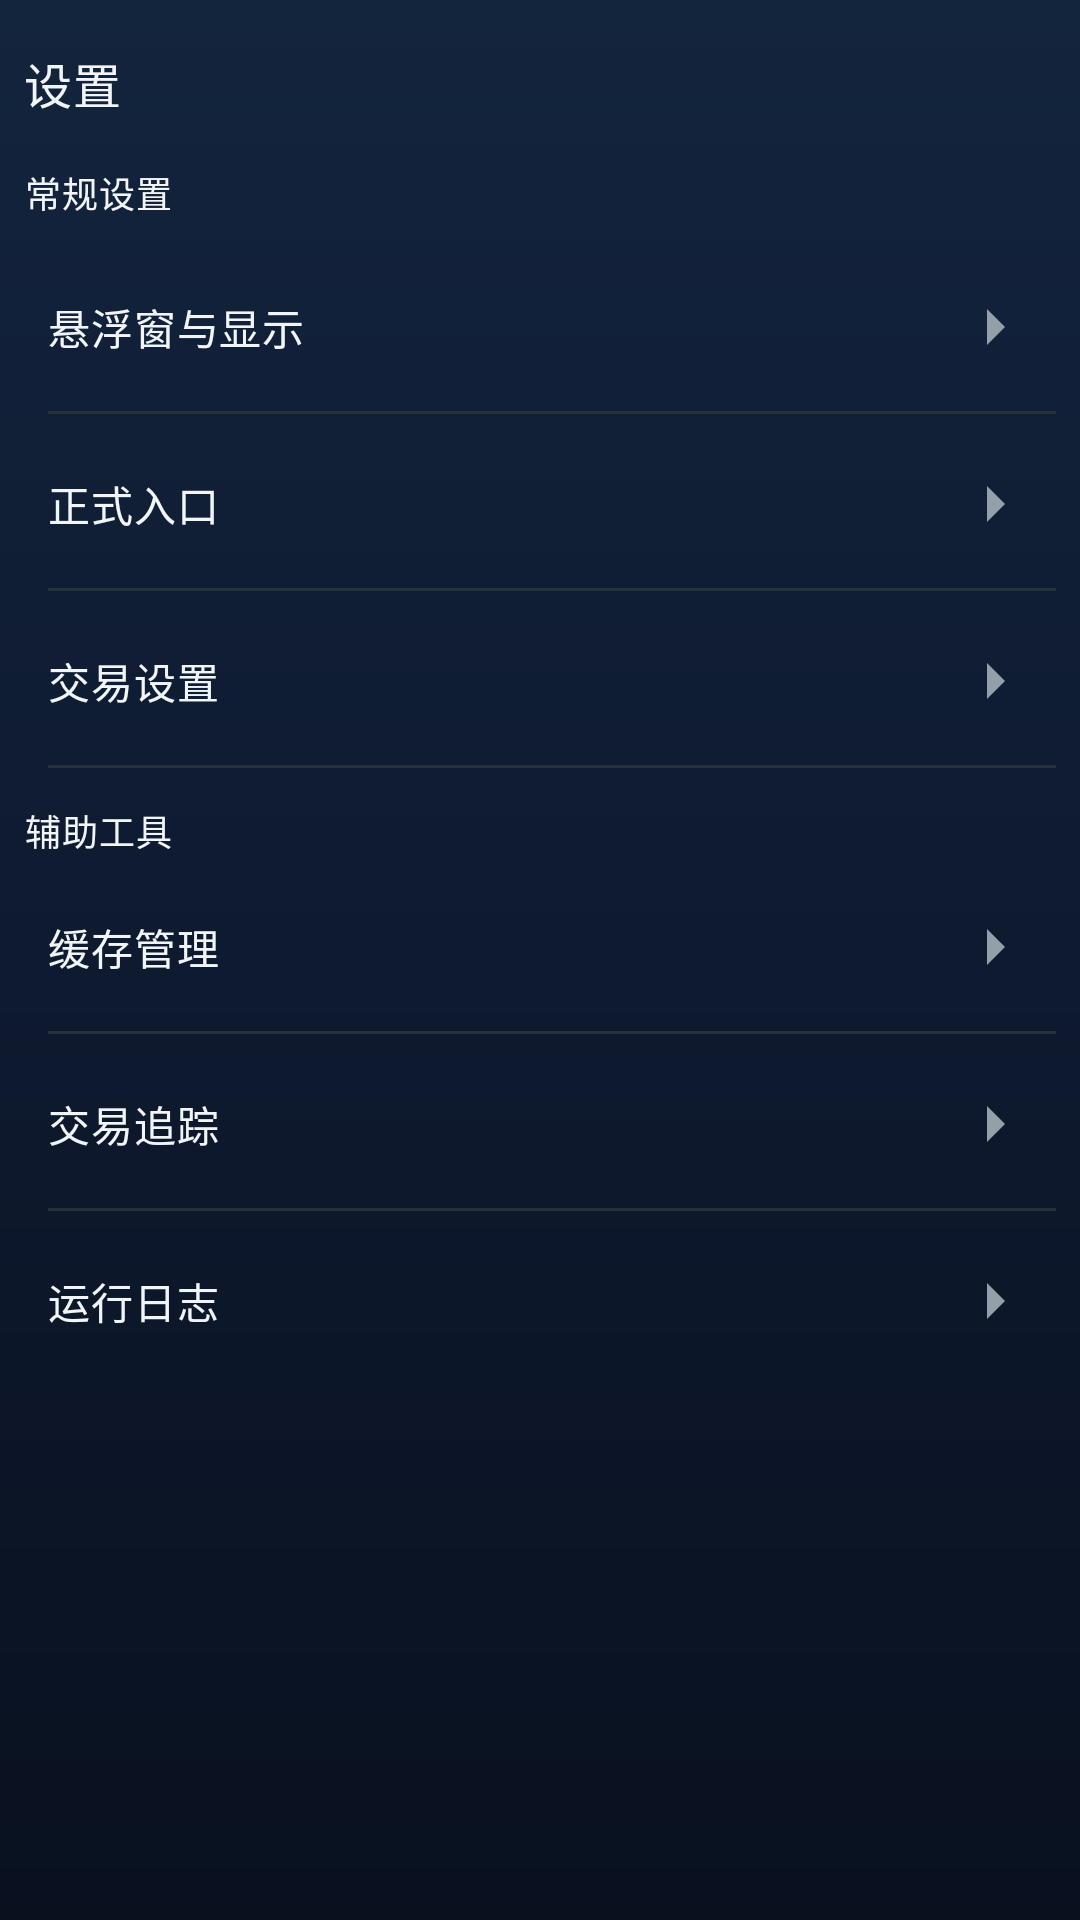

Here is an Android app screen rendered from its layout file. Give the layout XML and the strings, colors and styles it references.
<!-- AndroidManifest.xml: application theme Theme.BinanceMonitor -->
<!-- res/layout/content_settings.xml -->
<?xml version="1.0" encoding="utf-8"?>
<LinearLayout xmlns:android="http://schemas.android.com/apk/res/android"
    android:layout_width="match_parent"
    android:layout_height="match_parent"
    android:background="@drawable/bg_app"
    android:orientation="vertical">

    <ScrollView
        android:layout_width="match_parent"
        android:layout_height="0dp"
        android:layout_weight="1"
        android:fillViewport="true"
        android:padding="@dimen/screen_edge_padding">

        <LinearLayout
            android:layout_width="match_parent"
            android:layout_height="wrap_content"
            android:orientation="vertical">

            <TextView
                android:layout_width="wrap_content"
                android:layout_height="wrap_content"
                android:layout_marginTop="@dimen/space_8"
                android:text="设置"
                android:textAppearance="@style/TextAppearance.BinanceMonitor.SectionTitle" />

            <TextView
                android:layout_width="wrap_content"
                android:layout_height="wrap_content"
                android:layout_marginTop="@dimen/space_16"
                android:text="常规设置"
                android:textAppearance="@style/TextAppearance.BinanceMonitor.Caption" />

            <LinearLayout
                android:id="@+id/itemDisplay"
                android:layout_width="match_parent"
                android:layout_height="56dp"
                android:layout_marginTop="@dimen/space_8"
                android:clickable="true"
                android:focusable="true"
                android:foreground="?attr/selectableItemBackgroundBorderless"
                android:gravity="center_vertical"
                android:orientation="horizontal"
                android:paddingHorizontal="@dimen/screen_edge_padding">

                <TextView
                    android:layout_width="0dp"
                    android:layout_height="wrap_content"
                    android:layout_weight="1"
                    android:text="悬浮窗与显示"
                    android:textColor="@color/text_primary"
                    android:textAppearance="@style/TextAppearance.BinanceMonitor.Body" />

                <ImageView
                    android:layout_width="24dp"
                    android:layout_height="24dp"
                    android:layout_marginStart="@dimen/space_8"
                    android:contentDescription="@null"
                    android:src="@drawable/ic_chevron_right"
                    android:tint="@color/text_secondary" />
            </LinearLayout>

            <View
                android:layout_width="match_parent"
                android:layout_height="1dp"
                android:layout_marginStart="@dimen/screen_edge_padding"
                android:background="@color/border_subtle" />

            <LinearLayout
                android:id="@+id/itemGateway"
                android:layout_width="match_parent"
                android:layout_height="56dp"
                android:layout_marginTop="@dimen/space_2"
                android:clickable="true"
                android:focusable="true"
                android:foreground="?attr/selectableItemBackgroundBorderless"
                android:gravity="center_vertical"
                android:orientation="horizontal"
                android:paddingHorizontal="@dimen/screen_edge_padding">

                <TextView
                    android:layout_width="0dp"
                    android:layout_height="wrap_content"
                    android:layout_weight="1"
                    android:text="@string/mt5_gateway_section_title"
                    android:textColor="@color/text_primary"
                    android:textAppearance="@style/TextAppearance.BinanceMonitor.Body" />

                <ImageView
                    android:layout_width="24dp"
                    android:layout_height="24dp"
                    android:layout_marginStart="@dimen/space_8"
                    android:contentDescription="@null"
                    android:src="@drawable/ic_chevron_right"
                    android:tint="@color/text_secondary" />
            </LinearLayout>

            <View
                android:layout_width="match_parent"
                android:layout_height="1dp"
                android:layout_marginStart="@dimen/screen_edge_padding"
                android:background="@color/border_subtle" />

            <LinearLayout
                android:id="@+id/itemTrade"
                android:layout_width="match_parent"
                android:layout_height="56dp"
                android:layout_marginTop="@dimen/space_2"
                android:clickable="true"
                android:focusable="true"
                android:foreground="?attr/selectableItemBackgroundBorderless"
                android:gravity="center_vertical"
                android:orientation="horizontal"
                android:paddingHorizontal="@dimen/screen_edge_padding">

                <TextView
                    android:layout_width="0dp"
                    android:layout_height="wrap_content"
                    android:layout_weight="1"
                    android:text="@string/settings_trade_section"
                    android:textColor="@color/text_primary"
                    android:textAppearance="@style/TextAppearance.BinanceMonitor.Body" />

                <ImageView
                    android:layout_width="24dp"
                    android:layout_height="24dp"
                    android:layout_marginStart="@dimen/space_8"
                    android:contentDescription="@null"
                    android:src="@drawable/ic_chevron_right"
                    android:tint="@color/text_secondary" />
            </LinearLayout>

            <View
                android:layout_width="match_parent"
                android:layout_height="1dp"
                android:layout_marginStart="@dimen/screen_edge_padding"
                android:background="@color/border_subtle" />

            <View
                android:layout_width="match_parent"
                android:layout_height="12dp" />

            <TextView
                android:layout_width="wrap_content"
                android:layout_height="wrap_content"
                android:text="辅助工具"
                android:textAppearance="@style/TextAppearance.BinanceMonitor.Caption" />

            <LinearLayout
                android:id="@+id/itemCache"
                android:layout_width="match_parent"
                android:layout_height="56dp"
                android:layout_marginTop="@dimen/space_2"
                android:clickable="true"
                android:focusable="true"
                android:foreground="?attr/selectableItemBackgroundBorderless"
                android:gravity="center_vertical"
                android:orientation="horizontal"
                android:paddingHorizontal="@dimen/screen_edge_padding">

                <TextView
                    android:layout_width="0dp"
                    android:layout_height="wrap_content"
                    android:layout_weight="1"
                    android:text="缓存管理"
                    android:textColor="@color/text_primary"
                    android:textAppearance="@style/TextAppearance.BinanceMonitor.Body" />

                <ImageView
                    android:layout_width="24dp"
                    android:layout_height="24dp"
                    android:layout_marginStart="@dimen/space_8"
                    android:contentDescription="@null"
                    android:src="@drawable/ic_chevron_right"
                    android:tint="@color/text_secondary" />
            </LinearLayout>

            <View
                android:layout_width="match_parent"
                android:layout_height="1dp"
                android:layout_marginStart="@dimen/screen_edge_padding"
                android:background="@color/border_subtle" />

            <LinearLayout
                android:id="@+id/itemTradeAudit"
                android:layout_width="match_parent"
                android:layout_height="56dp"
                android:layout_marginTop="@dimen/space_2"
                android:clickable="true"
                android:focusable="true"
                android:foreground="?attr/selectableItemBackgroundBorderless"
                android:gravity="center_vertical"
                android:orientation="horizontal"
                android:paddingHorizontal="@dimen/screen_edge_padding">

                <TextView
                    android:layout_width="0dp"
                    android:layout_height="wrap_content"
                    android:layout_weight="1"
                    android:text="@string/settings_trade_audit"
                    android:textColor="@color/text_primary"
                    android:textAppearance="@style/TextAppearance.BinanceMonitor.Body" />

                <ImageView
                    android:layout_width="24dp"
                    android:layout_height="24dp"
                    android:layout_marginStart="@dimen/space_8"
                    android:contentDescription="@null"
                    android:src="@drawable/ic_chevron_right"
                    android:tint="@color/text_secondary" />
            </LinearLayout>

            <View
                android:layout_width="match_parent"
                android:layout_height="1dp"
                android:layout_marginStart="@dimen/screen_edge_padding"
                android:background="@color/border_subtle" />

            <LinearLayout
                android:id="@+id/itemLogs"
                android:layout_width="match_parent"
                android:layout_height="56dp"
                android:layout_marginTop="@dimen/space_2"
                android:clickable="true"
                android:focusable="true"
                android:foreground="?attr/selectableItemBackgroundBorderless"
                android:gravity="center_vertical"
                android:orientation="horizontal"
                android:paddingHorizontal="@dimen/screen_edge_padding">

                <TextView
                    android:layout_width="0dp"
                    android:layout_height="wrap_content"
                    android:layout_weight="1"
                    android:text="运行日志"
                    android:textColor="@color/text_primary"
                    android:textAppearance="@style/TextAppearance.BinanceMonitor.Body" />

                <ImageView
                    android:layout_width="24dp"
                    android:layout_height="24dp"
                    android:layout_marginStart="@dimen/space_8"
                    android:contentDescription="@null"
                    android:src="@drawable/ic_chevron_right"
                    android:tint="@color/text_secondary" />
            </LinearLayout>

            <View
                android:layout_width="match_parent"
                android:layout_height="@dimen/space_20" />
        </LinearLayout>
    </ScrollView>
</LinearLayout>
<!-- resources referenced by this layout -->
<resources>
  <color name="border_subtle">#27313A</color>
  <color name="text_primary">#F2F5F7</color>
  <color name="text_secondary">#93A0AA</color>
  <dimen name="screen_edge_padding">8dp</dimen>
  <dimen name="space_16">16dp</dimen>
  <dimen name="space_2">2dp</dimen>
  <dimen name="space_20">20dp</dimen>
  <dimen name="space_8">8dp</dimen>
  <string name="mt5_gateway_section_title">正式入口</string>
  <string name="settings_trade_audit">交易追踪</string>
  <string name="settings_trade_section">交易设置</string>
  <style name="TextAppearance.BinanceMonitor.Body" parent="TextAppearance.BinanceMonitor.Scale.Body" />
  <style name="TextAppearance.BinanceMonitor.Caption" parent="TextAppearance.BinanceMonitor.Scale.Compact" />
  <style name="TextAppearance.BinanceMonitor.SectionTitle" parent="TextAppearance.BinanceMonitor.Scale.Section" />
  <style name="TextAppearance.BinanceMonitor.Scale.Body" parent="TextAppearance.Material3.BodyMedium">
          <item name="android:fontFamily">sans-serif</item>
          <item name="android:textColor">@color/text_primary</item>
          <item name="android:textSize">14sp</item>
          <item name="android:lineHeight">20sp</item>
      </style>
  <style name="TextAppearance.BinanceMonitor.Scale.Compact" parent="TextAppearance.Material3.BodySmall">
          <item name="android:fontFamily">sans-serif</item>
          <item name="android:textColor">@color/text_secondary</item>
          <item name="android:textSize">12sp</item>
          <item name="android:lineHeight">16sp</item>
      </style>
  <style name="TextAppearance.BinanceMonitor.Scale.Section" parent="TextAppearance.Material3.TitleMedium">
          <item name="android:fontFamily">sans-serif-medium</item>
          <item name="android:textColor">@color/text_primary</item>
          <item name="android:textSize">16sp</item>
          <item name="android:lineHeight">22sp</item>
      </style>
  <color name="accent_primary">#D1A055</color>
  <color name="text_inverse">#FFFFFF</color>
  <color name="trade_sell">#E85C5C</color>
  <color name="bg_card_base">#12181F</color>
  <color name="bg_panel_base">#0A0E12</color>
  <style name="Widget.BinanceMonitor.Card" parent="Widget.Material3.CardView.Filled">
          <item name="cardBackgroundColor">@color/bg_card_base</item>
          <item name="strokeColor">@color/border_subtle</item>
          <item name="strokeWidth">1dp</item>
          <item name="cardCornerRadius">@dimen/radius_lg</item>
          <item name="cardElevation">0dp</item>
      </style>
  <style name="Widget.BinanceMonitor.Subject.ActionButton.Primary" parent="Widget.BinanceMonitor.Subject.ActionButton.Base">
          <item name="backgroundTint">@color/accent_primary</item>
          <item name="android:textColor">@color/text_inverse</item>
      </style>
  <style name="ThemeOverlay.BinanceMonitor.BottomSheetDialog" parent="ThemeOverlay.Material3.BottomSheetDialog">
          <item name="bottomSheetStyle">@style/Widget.BinanceMonitor.BottomSheet</item>
      </style>
  <dimen name="radius_lg">0dp</dimen>
  <dimen name="subject_height_md">44dp</dimen>
  <color name="bg_field_base">#161D25</color>
  <dimen name="radius_md">0dp</dimen>
  <style name="ShapeAppearanceBinanceMonitorSquare">
          <item name="cornerSizeTopLeft">0dp</item>
          <item name="cornerSizeTopRight">0dp</item>
          <item name="cornerSizeBottomLeft">0dp</item>
          <item name="cornerSizeBottomRight">0dp</item>
      </style>
  <style name="Widget.BinanceMonitor.BottomSheet" parent="Widget.Material3.BottomSheet.Modal">
          <item name="backgroundTint">@color/bg_card_base</item>
          <item name="shapeAppearanceOverlay">@style/ShapeAppearanceBinanceMonitorSquare</item>
      </style>
  <style name="TextAppearance.BinanceMonitor.Control" parent="TextAppearance.BinanceMonitor.Scale.Compact">
          <item name="android:fontFamily">sans-serif-medium</item>
          <item name="android:textColor">@color/text_primary</item>
      </style>
  <dimen name="field_padding_x">12dp</dimen>
</resources>
